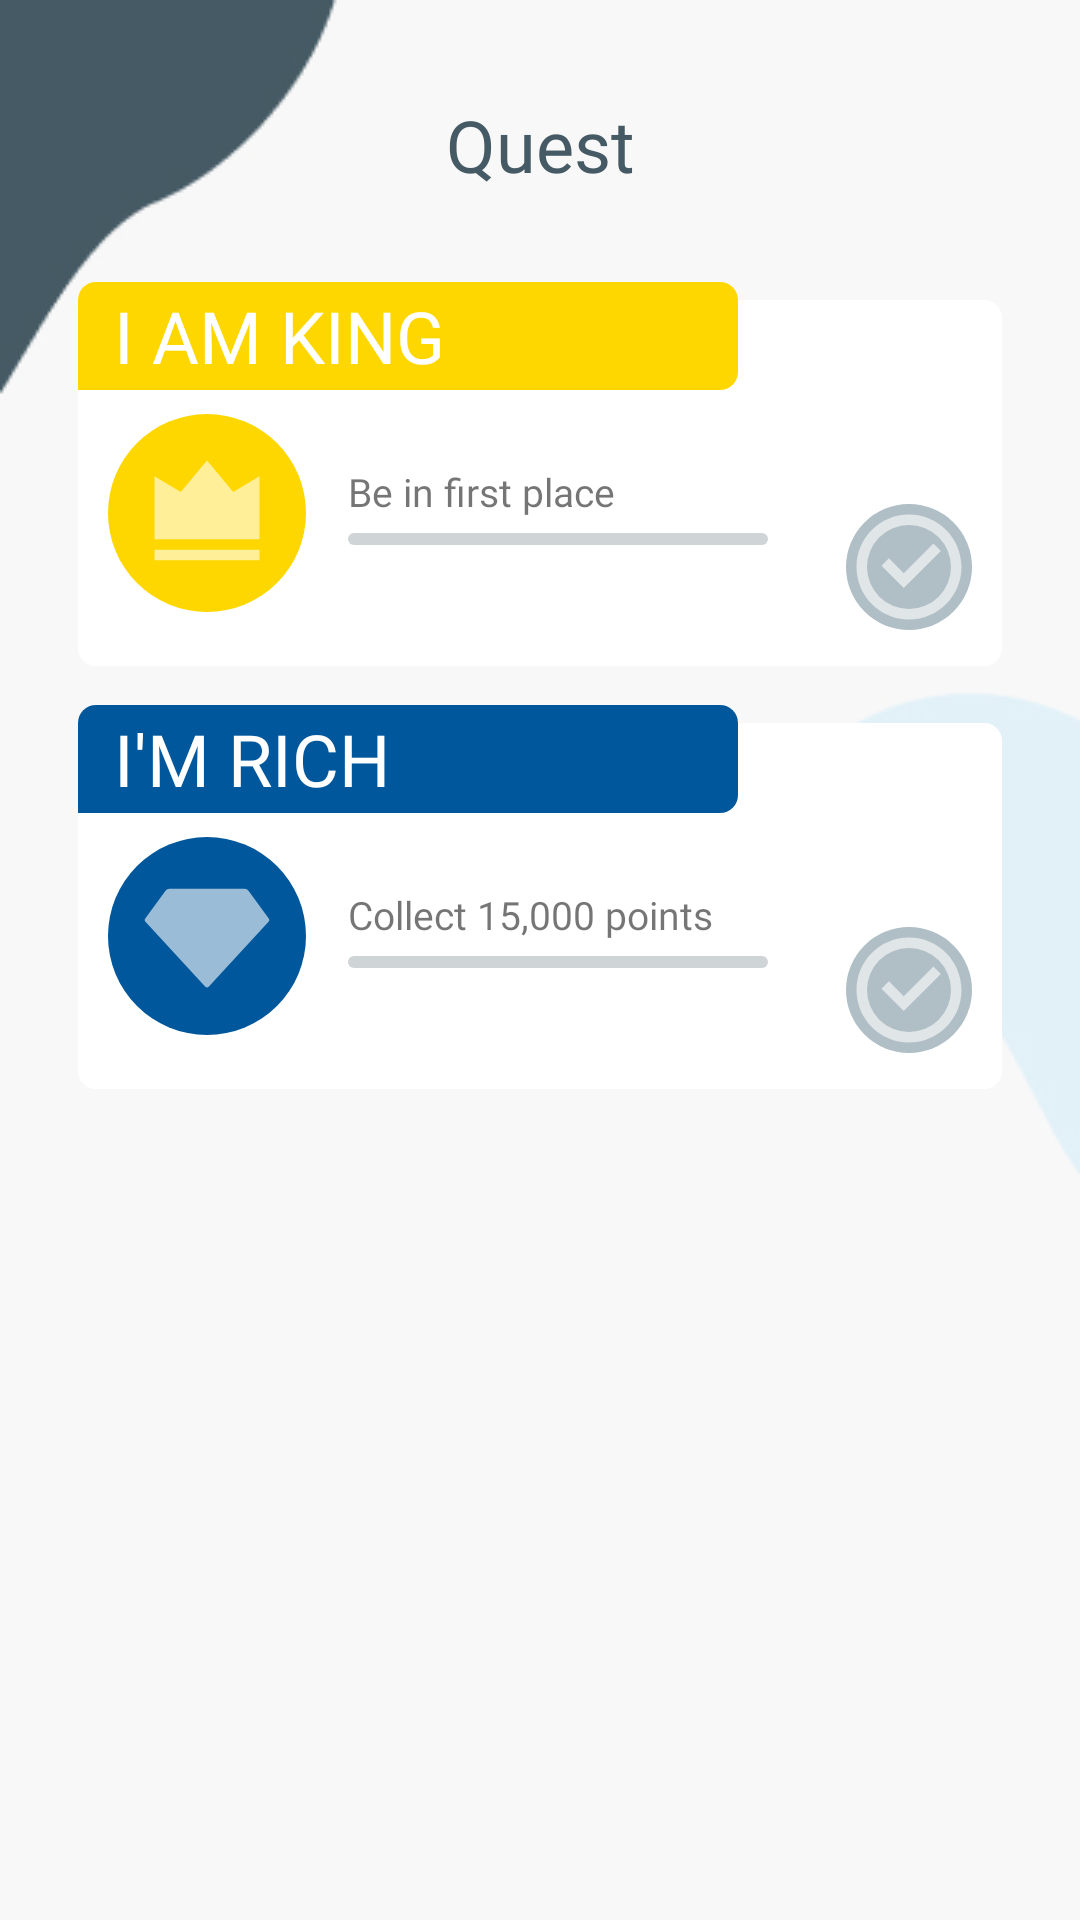

Produce the Android XML layout that renders to this screen, including the resource entries it uses.
<!-- AndroidManifest.xml: application theme Theme.TapMe -->
<!-- res/layout/fragment_quest.xml -->
<?xml version="1.0" encoding="utf-8"?>
<RelativeLayout xmlns:android="http://schemas.android.com/apk/res/android"
    xmlns:tools="http://schemas.android.com/tools"
    android:layout_width="match_parent"
    android:layout_height="match_parent"
    xmlns:app="http://schemas.android.com/apk/res-auto"
    android:background="@drawable/main_wallpaper"
    tools:context=".fragments.QuestFragment">

    <TextView
        android:layout_width="match_parent"
        android:layout_height="wrap_content"
        android:layout_marginTop="32dp"
        android:textColor="@color/navy_700"
        android:fontFamily="@font/montserrat_bold"
        android:textAlignment="center"
        android:textSize="24sp"
        android:text="Quest"/>

    <LinearLayout
        android:layout_width="match_parent"
        android:layout_height="wrap_content"
        android:layout_marginTop="94dp"
        android:orientation="vertical">

        <RelativeLayout
            android:layout_width="match_parent"
            android:layout_height="128dp"
            android:layout_marginStart="26dp"
            android:layout_marginEnd="26dp">

            <RelativeLayout
                android:layout_width="match_parent"
                android:layout_height="128dp"
                android:layout_marginTop="6dp"
                android:background="@drawable/body_card_quest"
                android:backgroundTint="@color/white">

                <RelativeLayout
                    android:layout_width="66dp"
                    android:layout_height="66dp"
                    android:layout_marginTop="38dp"
                    android:layout_marginStart="10dp"
                    android:padding="12dp"
                    android:background="@drawable/oval_quest"
                    android:backgroundTint="@color/gold">

                    <LinearLayout
                        android:layout_width="match_parent"
                        android:layout_height="match_parent"
                        android:background="@drawable/ic_crown"
                        android:backgroundTint="@color/white"/>

                </RelativeLayout>

                <LinearLayout
                    android:layout_width="140dp"
                    android:layout_height="wrap_content"
                    android:layout_marginStart="90dp"
                    android:layout_marginTop="55dp"
                    android:orientation="vertical">

                    <TextView
                        android:layout_width="wrap_content"
                        android:layout_height="wrap_content"
                        android:layout_marginBottom="5dp"
                        android:fontFamily="@font/roboto_medium"
                        android:text="Be in first place"
                        android:textSize="13sp" />

                    <com.google.android.material.progressindicator.LinearProgressIndicator
                        android:id="@+id/quest_progress_indicator_one"
                        android:layout_width="match_parent"
                        android:layout_height="wrap_content"
                        app:indicatorColor="@color/navy_700"
                        app:trackCornerRadius="13dp" />

                </LinearLayout>

            </RelativeLayout>

            <RelativeLayout
                android:layout_width="match_parent"
                android:layout_height="wrap_content"
                android:gravity="end">

                <RelativeLayout
                    android:id="@+id/quest_one_btn"
                    android:layout_width="42dp"
                    android:layout_height="42dp"
                    android:layout_marginTop="74dp"
                    android:layout_marginEnd="10dp"
                    android:background="@drawable/oval_quest"
                    android:backgroundTint="@color/gray_500">

                    <ImageView
                        android:layout_width="match_parent"
                        android:layout_height="match_parent"
                        android:background="@drawable/ic_check_circle"
                        android:backgroundTint="@color/white" />

                </RelativeLayout>

                <RelativeLayout
                    android:id="@+id/quest_one_btn_clicked"
                    android:layout_width="42dp"
                    android:layout_height="42dp"
                    android:layout_marginTop="74dp"
                    android:layout_marginEnd="10dp"
                    android:background="@drawable/oval_quest"
                    android:backgroundTint="@color/navy_700"
                    android:visibility="gone">

                    <ImageView
                        android:layout_width="match_parent"
                        android:layout_height="match_parent"
                        android:background="@drawable/ic_check_circle"
                        android:backgroundTint="@color/white" />

                </RelativeLayout>


            </RelativeLayout>



            <RelativeLayout
                android:layout_width="220dp"
                android:layout_height="36dp"
                android:background="@drawable/header_card_quest"
                android:backgroundTint="@color/gold">

                <TextView
                    android:layout_width="wrap_content"
                    android:layout_height="match_parent"
                    android:layout_marginStart="12dp"
                    android:fontFamily="@font/montserrat_semi_bold"
                    android:gravity="center"
                    android:text="I AM KING"
                    android:textColor="@color/white"
                    android:textSize="24sp" />

            </RelativeLayout>

        </RelativeLayout>



        <RelativeLayout
            android:layout_width="match_parent"
            android:layout_height="128dp"
            android:layout_marginTop="13dp"
            android:layout_marginStart="26dp"
            android:layout_marginEnd="26dp">

            <RelativeLayout
                android:layout_width="match_parent"
                android:layout_height="128dp"
                android:layout_marginTop="6dp"
                android:background="@drawable/body_card_quest"
                android:backgroundTint="@color/white">

                <RelativeLayout
                    android:layout_width="66dp"
                    android:layout_height="66dp"
                    android:layout_marginTop="38dp"
                    android:layout_marginStart="10dp"
                    android:padding="12dp"
                    android:background="@drawable/oval_quest"
                    android:backgroundTint="@color/blue">

                    <LinearLayout
                        android:layout_width="match_parent"
                        android:layout_height="match_parent"
                        android:background="@drawable/ic_diamond"
                        android:backgroundTint="@color/white"/>

                </RelativeLayout>

                <LinearLayout
                    android:layout_width="140dp"
                    android:layout_height="wrap_content"
                    android:layout_marginStart="90dp"
                    android:layout_marginTop="55dp"
                    android:orientation="vertical">

                    <TextView
                        android:layout_width="wrap_content"
                        android:layout_height="wrap_content"
                        android:layout_marginBottom="5dp"
                        android:fontFamily="@font/roboto_medium"
                        android:text="Collect 15,000 points"
                        android:textSize="13sp" />

                    <com.google.android.material.progressindicator.LinearProgressIndicator
                        android:id="@+id/quest_progress_indicator_two"
                        android:layout_width="match_parent"
                        android:layout_height="wrap_content"
                        app:indicatorColor="@color/navy_700"
                        app:trackCornerRadius="13dp" />

                </LinearLayout>

            </RelativeLayout>

            <RelativeLayout
                android:layout_width="match_parent"
                android:layout_height="wrap_content"
                android:gravity="end">

                <RelativeLayout
                    android:id="@+id/quest_two_btn"
                    android:layout_width="42dp"
                    android:layout_height="42dp"
                    android:layout_marginTop="74dp"
                    android:layout_marginEnd="10dp"
                    android:background="@drawable/oval_quest"
                    android:backgroundTint="@color/gray_500">

                    <ImageView
                        android:layout_width="match_parent"
                        android:layout_height="match_parent"
                        android:background="@drawable/ic_check_circle"
                        android:backgroundTint="@color/white" />

                </RelativeLayout>

                <RelativeLayout
                    android:id="@+id/quest_two_btn_clicked"
                    android:layout_width="42dp"
                    android:layout_height="42dp"
                    android:layout_marginTop="74dp"
                    android:layout_marginEnd="10dp"
                    android:background="@drawable/oval_quest"
                    android:backgroundTint="@color/navy_700"
                    android:visibility="gone">

                    <ImageView
                        android:layout_width="match_parent"
                        android:layout_height="match_parent"
                        android:background="@drawable/ic_check_circle"
                        android:backgroundTint="@color/white" />

                </RelativeLayout>


            </RelativeLayout>



            <RelativeLayout
                android:layout_width="220dp"
                android:layout_height="36dp"
                android:background="@drawable/header_card_quest"
                android:backgroundTint="@color/blue">

                <TextView
                    android:layout_width="wrap_content"
                    android:layout_height="match_parent"
                    android:layout_marginStart="12dp"
                    android:fontFamily="@font/montserrat_semi_bold"
                    android:gravity="center"
                    android:text="I'M RICH"
                    android:textColor="@color/white"
                    android:textSize="24sp" />

            </RelativeLayout>

        </RelativeLayout>


    </LinearLayout>

</RelativeLayout>
<!-- resources referenced by this layout -->
<resources>
  <color name="blue">#01579B</color>
  <color name="gold">#FFD700</color>
  <color name="gray_500">#B0BEC5</color>
  <color name="navy_700">#455A64</color>
  <color name="white">#FFFFFF</color>
  <!-- drawable body_card_quest (drawable) -->
  <?xml version="1.0" encoding="utf-8"?>
  <shape
      xmlns:android="http://schemas.android.com/apk/res/android"
      android:shape="rectangle">
  
      <corners android:radius="6dp"/>
      <solid android:color="@color/white"/>
  
  </shape>
  <!-- drawable header_card_quest (drawable) -->
  <?xml version="1.0" encoding="utf-8"?>
  <shape
      xmlns:android="http://schemas.android.com/apk/res/android"
      android:shape="rectangle">
  
      <corners
          android:radius="6dp"
          android:bottomLeftRadius="0dp" />
      <solid android:color="@color/white"/>
  
  </shape>
  <!-- drawable ic_check_circle (drawable-anydpi) -->
  <?xml version="1.0" encoding="utf-8"?>
  <vector xmlns:android="http://schemas.android.com/apk/res/android"
      android:width="24dp"
      android:height="24dp"
      android:viewportWidth="24"
      android:viewportHeight="24"
      android:alpha="0.6">
  
      <path
          android:fillColor="#333333"
          android:pathData="M12 22C6.477 22 2 17.523 2 12S6.477 2 12 2s10 4.477 10 10-4.477 10-10 10zm0-2a8 8 0 1 0 0-16 8 8 0 0 0 0 16zm-0.997-4L6.76 11.757l1.414-1.414 2.829 2.829 5.656-5.657 1.415 1.414L11.003 16z" />
  </vector>
  <!-- drawable ic_crown (drawable-anydpi) -->
  <?xml version="1.0" encoding="utf-8"?>
  <vector xmlns:android="http://schemas.android.com/apk/res/android"
      android:width="24dp"
      android:height="24dp"
      android:viewportWidth="24"
      android:viewportHeight="24"
      android:tint="#333333"
      android:alpha="0.6">
  
      <path
          android:fillColor="@color/white"
          android:pathData="M2 19h20v2H2v-2zM2 5l5 3 5-6 5 6 5-3v12H2V5z" />
  </vector>
  <!-- drawable ic_diamond (drawable-anydpi) -->
  <?xml version="1.0" encoding="utf-8"?>
  <vector xmlns:android="http://schemas.android.com/apk/res/android"
      android:width="24dp"
      android:height="24dp"
      android:viewportWidth="24"
      android:viewportHeight="24"
      android:alpha="0.6">
  
      <path
          android:fillColor="#333333"
          android:pathData="M4.873 3h14.254a1 1 0 0 1 0.809 0.412 l3.823 5.256a0.5 0.5 0 0 1-0.037 0.633 L12.367 21.602a0.5 0.5 0 0 1-0.734 0L0.278 9.302a0.5 0.5 0 0 1-0.037-0.634l3.823-5.256A1 1 0 0 1 4.873 3z" />
  </vector>
  <!-- drawable main_wallpaper: jpg bitmap (drawable, 12899 bytes) -->
  <!-- drawable oval_quest (drawable) -->
  <?xml version="1.0" encoding="utf-8"?>
  <shape
      xmlns:android="http://schemas.android.com/apk/res/android"
      android:shape="oval">
  
      <solid android:color="@color/white"/>
  
      <size
          android:width="42dp"
          android:height="42dp"/>
  
  </shape>
  <style name="Theme.TapMe" parent="Theme.MaterialComponents.DayNight.NoActionBar">
          
          <item name="colorPrimary">@color/navy_700</item>
          <item name="colorPrimaryVariant">@color/navy_500</item>
          <item name="colorOnPrimary">@color/white</item>
          
          <item name="colorSecondary">@color/gray_700</item>
          <item name="colorSecondaryVariant">@color/gray_500</item>
          <item name="colorOnSecondary">@color/black</item>
          
          <item name="android:statusBarColor" tools:targetApi="l">?attr/colorPrimaryVariant</item>
          
      </style>
  <color name="navy_500">#AEAEAE</color>
  <color name="gray_700">#808E95</color>
  <color name="black">#000000</color>
</resources>
